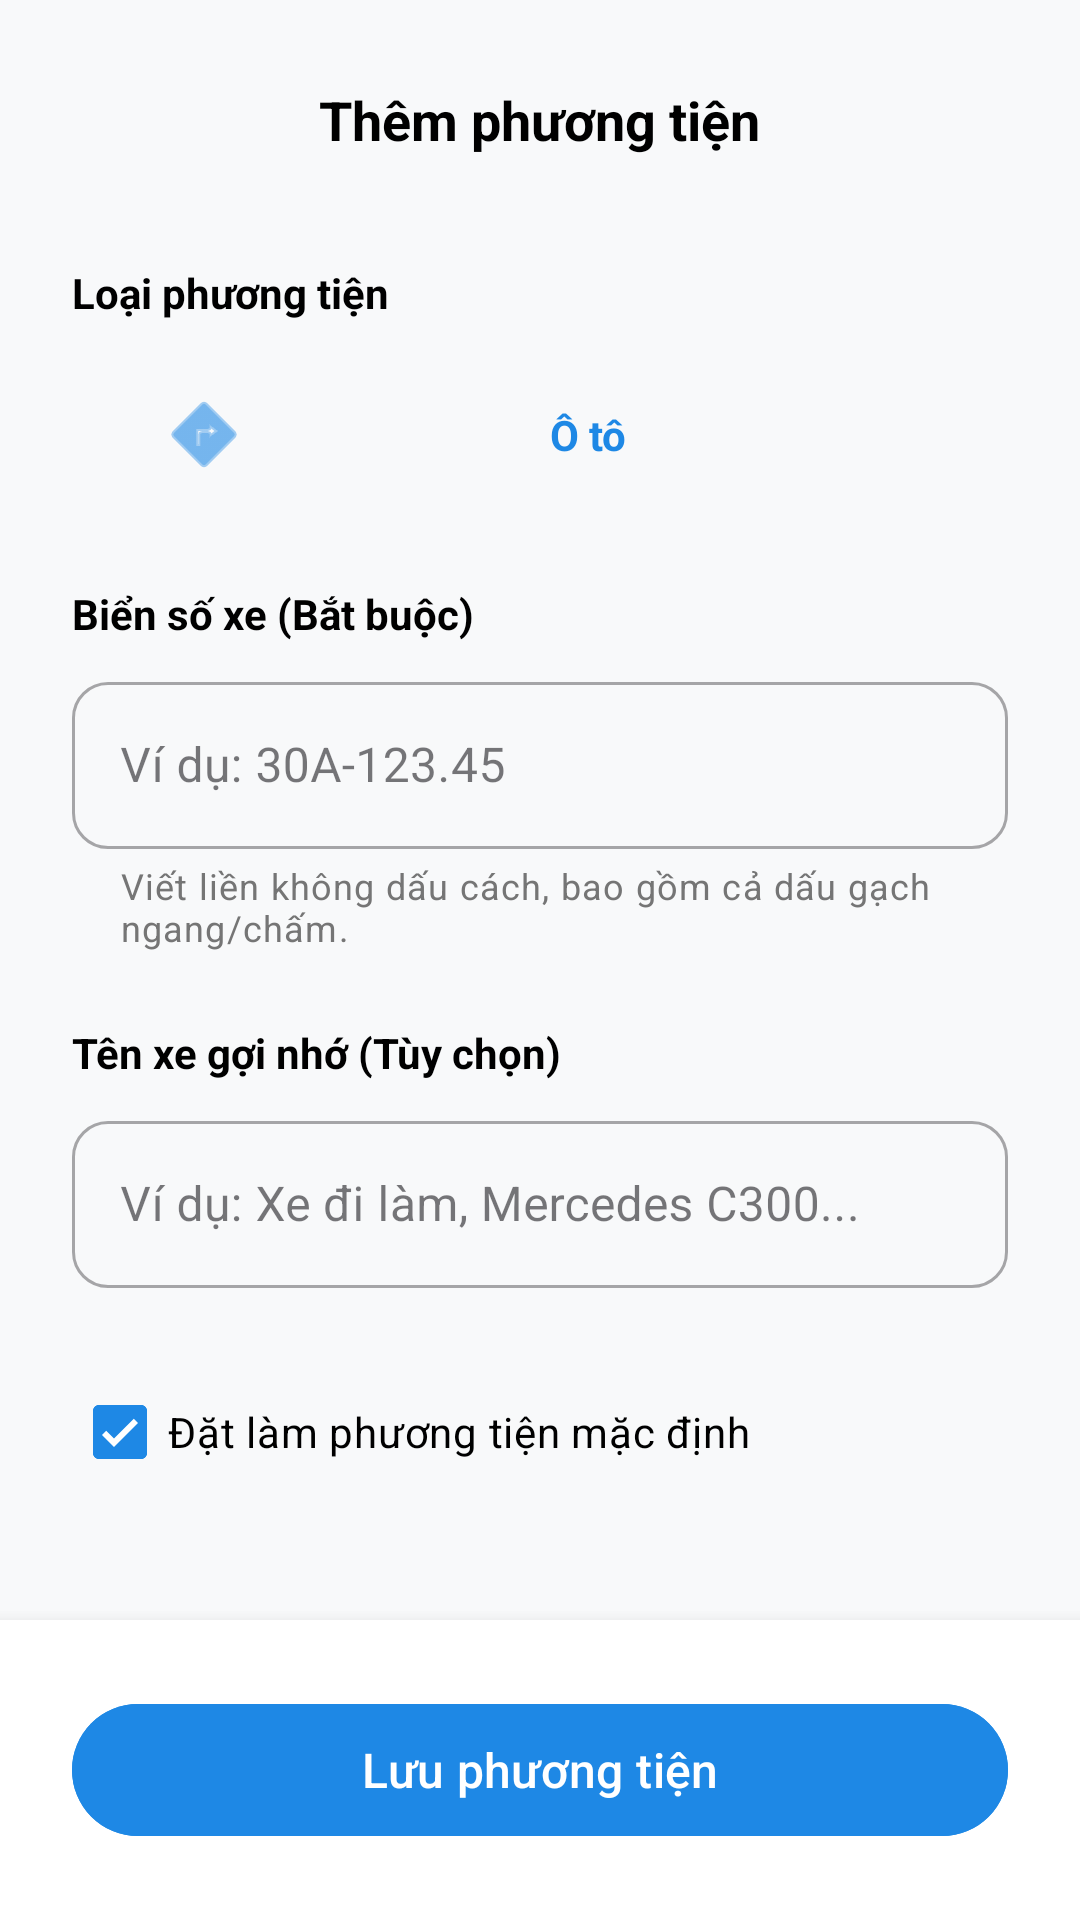

Reconstruct the res/layout file that produces this screen, plus the resources it refers to.
<!-- AndroidManifest.xml: application theme Theme.SmartParkingAPP -->
<!-- res/layout/activity_add_vehicle.xml -->
<?xml version="1.0" encoding="utf-8"?>
<RelativeLayout xmlns:android="http://schemas.android.com/apk/res/android"
    xmlns:app="http://schemas.android.com/apk/res-auto"
    android:layout_width="match_parent"
    android:layout_height="match_parent"
    android:background="#F8F9FA">

    <ScrollView
        android:layout_width="match_parent"
        android:layout_height="match_parent"
        android:layout_above="@id/bottom_save_bar"
        android:fillViewport="true">

        <LinearLayout
            android:layout_width="match_parent"
            android:layout_height="wrap_content"
            android:orientation="vertical"
            android:padding="24dp">

            <RelativeLayout
                android:layout_width="match_parent"
                android:layout_height="wrap_content"
                android:layout_marginBottom="32dp">

                <ImageView
                    android:id="@+id/btnBack"
                    android:layout_width="32dp"
                    android:layout_height="32dp"
                    android:src="@drawable/ic_arrow_back"
                    app:tint="@color/black"
                    android:layout_centerVertical="true"
                    android:background="?attr/selectableItemBackgroundBorderless"
                    android:clickable="true" />

                <TextView
                    android:layout_width="wrap_content"
                    android:layout_height="wrap_content"
                    android:text="Thêm phương tiện"
                    android:textColor="@color/black"
                    android:textSize="18sp"
                    android:textStyle="bold"
                    android:layout_centerInParent="true" />
            </RelativeLayout>

            <TextView
                android:layout_width="wrap_content"
                android:layout_height="wrap_content"
                android:text="Loại phương tiện"
                android:textColor="@color/black"
                android:textStyle="bold"
                android:textSize="14sp"
                android:layout_marginBottom="12dp" />

            <LinearLayout
                android:layout_width="match_parent"
                android:layout_height="52dp"
                android:orientation="horizontal"
                android:background="@drawable/bg_otp_box"
                android:padding="4dp"
                android:layout_marginBottom="24dp">

                <TextView
                    android:layout_width="match_parent"
                    android:layout_height="match_parent"
                    android:gravity="center"
                    android:text="Ô tô"
                    android:textColor="@color/primary_blue"
                    android:textStyle="bold"
                    android:background="@drawable/bg_otp_box"
                    app:backgroundTint="#E3F2FD"
                    app:drawableStartCompat="@android:drawable/ic_menu_directions"
                    app:drawableTint="@color/primary_blue"
                    android:paddingHorizontal="24dp"/>
            </LinearLayout>

            <TextView
                android:layout_width="wrap_content"
                android:layout_height="wrap_content"
                android:text="Biển số xe (Bắt buộc)"
                android:textColor="@color/black"
                android:textStyle="bold"
                android:textSize="14sp"
                android:layout_marginBottom="8dp" />

            <com.google.android.material.textfield.TextInputLayout
                style="@style/Widget.MaterialComponents.TextInputLayout.OutlinedBox"
                android:layout_width="match_parent"
                android:layout_height="wrap_content"
                app:boxCornerRadiusTopStart="12dp"
                app:boxCornerRadiusTopEnd="12dp"
                app:boxCornerRadiusBottomStart="12dp"
                app:boxCornerRadiusBottomEnd="12dp"
                app:helperText="Viết liền không dấu cách, bao gồm cả dấu gạch ngang/chấm."
                app:helperTextTextColor="@color/text_gray"
                android:layout_marginBottom="24dp">

                <com.google.android.material.textfield.TextInputEditText
                    android:id="@+id/etLicensePlate"
                    android:layout_width="match_parent"
                    android:layout_height="wrap_content"
                    android:hint="Ví dụ: 30A-123.45"
                    android:inputType="textCapCharacters" />
            </com.google.android.material.textfield.TextInputLayout>

            <TextView
                android:layout_width="wrap_content"
                android:layout_height="wrap_content"
                android:text="Tên xe gợi nhớ (Tùy chọn)"
                android:textColor="@color/black"
                android:textStyle="bold"
                android:textSize="14sp"
                android:layout_marginBottom="8dp" />

            <com.google.android.material.textfield.TextInputLayout
                style="@style/Widget.MaterialComponents.TextInputLayout.OutlinedBox"
                android:layout_width="match_parent"
                android:layout_height="wrap_content"
                app:boxCornerRadiusTopStart="12dp"
                app:boxCornerRadiusTopEnd="12dp"
                app:boxCornerRadiusBottomStart="12dp"
                app:boxCornerRadiusBottomEnd="12dp"
                android:layout_marginBottom="24dp">

                <com.google.android.material.textfield.TextInputEditText
                    android:id="@+id/etVehicleName"
                    android:layout_width="match_parent"
                    android:layout_height="wrap_content"
                    android:hint="Ví dụ: Xe đi làm, Mercedes C300..."
                    android:inputType="textCapSentences" />
            </com.google.android.material.textfield.TextInputLayout>

            <com.google.android.material.checkbox.MaterialCheckBox
                android:id="@+id/cbDefaultVehicle"
                android:layout_width="match_parent"
                android:layout_height="wrap_content"
                android:text="Đặt làm phương tiện mặc định"
                android:textColor="@color/black"
                android:textSize="14sp"
                android:checked="true"
                app:buttonTint="@color/primary_blue" />

        </LinearLayout>
    </ScrollView>

    <LinearLayout
        android:id="@+id/bottom_save_bar"
        android:layout_width="match_parent"
        android:layout_height="wrap_content"
        android:layout_alignParentBottom="true"
        android:background="@color/white"
        android:elevation="8dp"
        android:orientation="vertical"
        android:padding="24dp">

        <com.google.android.material.button.MaterialButton
            android:id="@+id/btnSaveVehicle"
            android:layout_width="match_parent"
            android:layout_height="52dp"
            android:text="Lưu phương tiện"
            android:textSize="16sp"
            android:textAllCaps="false"
            app:cornerRadius="50dp"
            android:backgroundTint="@color/primary_blue" />
    </LinearLayout>

</RelativeLayout>
<!-- resources referenced by this layout -->
<resources>
  <color name="black">#FF000000</color>
  <color name="primary_blue">#1E88E5</color>
  <color name="text_gray">#757575</color>
  <color name="white">#FFFFFFFF</color>
  <style name="Theme.SmartParkingAPP" parent="Base.Theme.SmartParkingAPP" />
  <style name="Base.Theme.SmartParkingAPP" parent="Theme.Material3.DayNight.NoActionBar">
          
          
      </style>
</resources>
